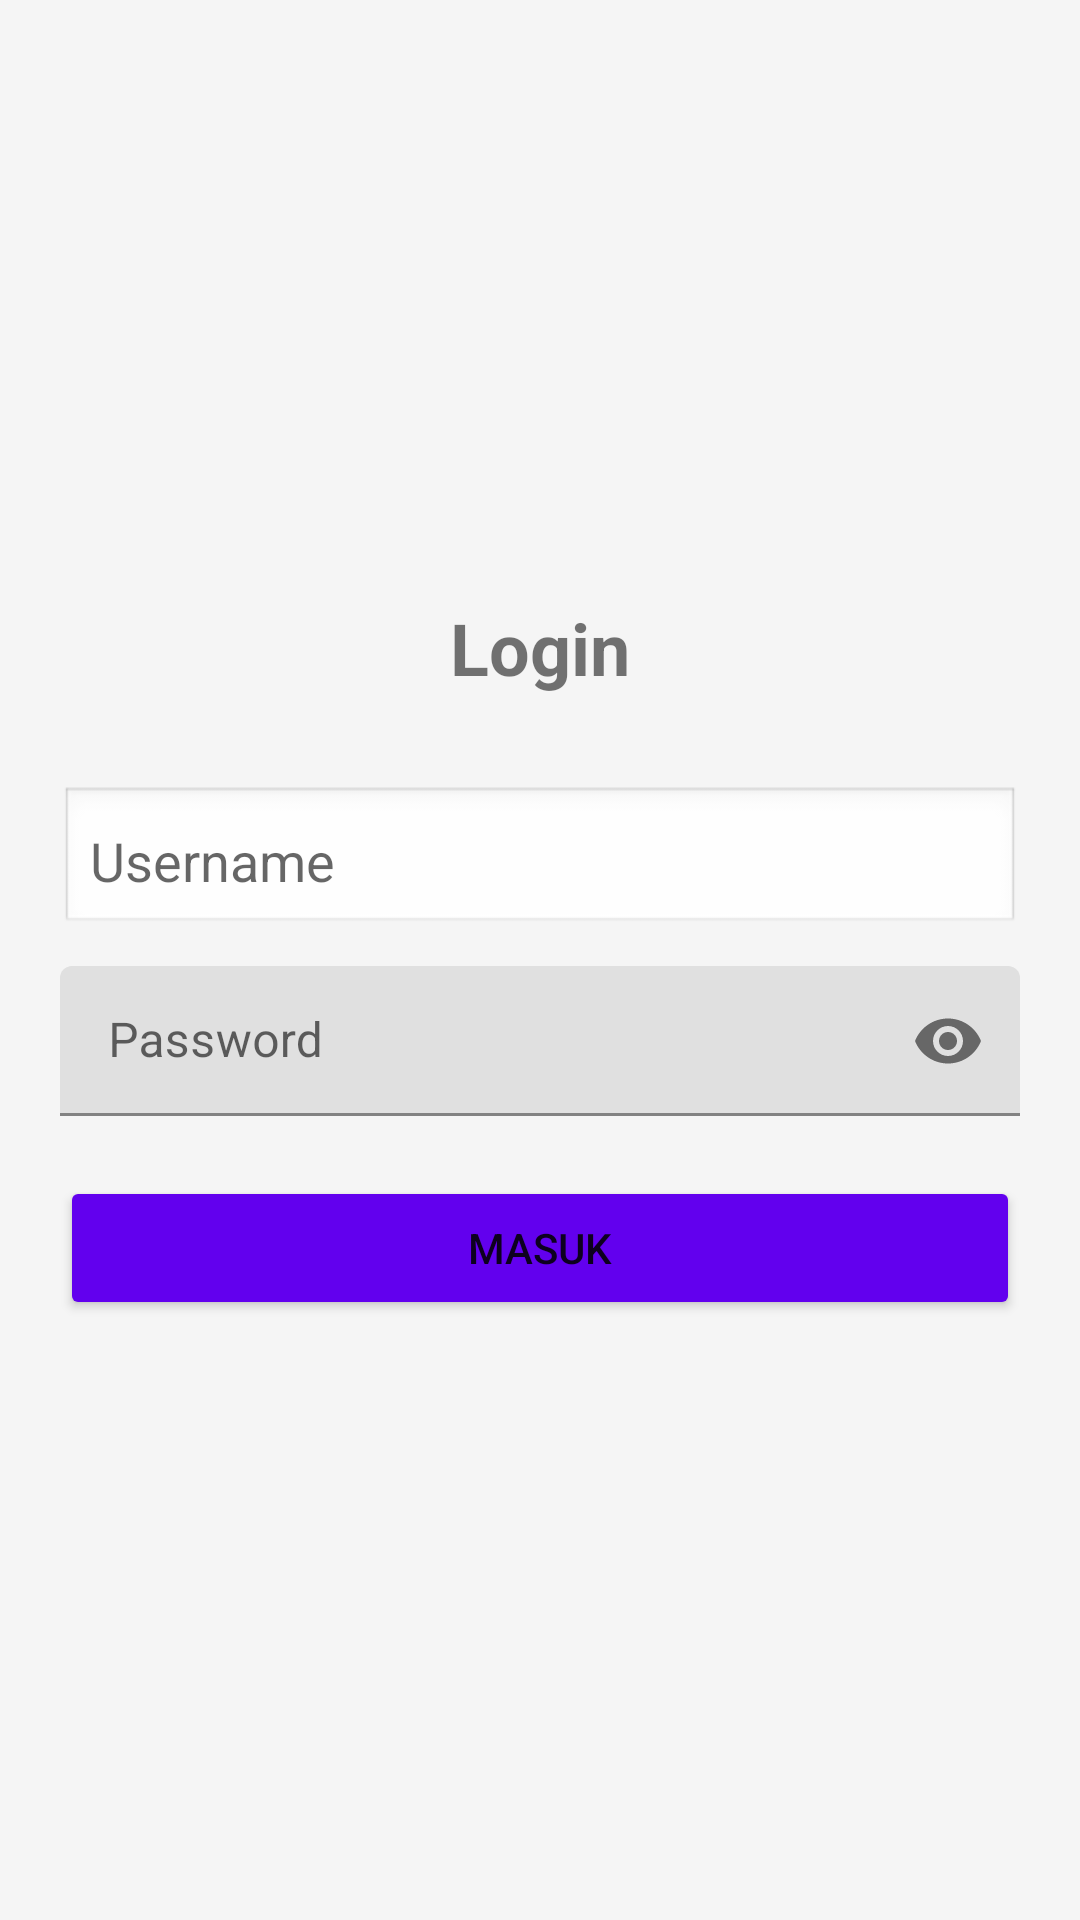

Here is an Android app screen rendered from its layout file. Give the layout XML and the strings, colors and styles it references.
<!-- AndroidManifest.xml: application theme Theme.MaterialComponents.DayNight.NoActionBar -->
<!-- res/layout/activity_login.xml -->
<LinearLayout xmlns:android="http://schemas.android.com/apk/res/android"
    xmlns:app="http://schemas.android.com/apk/res-auto"
    android:layout_width="match_parent"
    android:layout_height="match_parent"
    android:orientation="vertical"
    android:padding="20dp"
    android:gravity="center"
    android:background="@color/background">

    <TextView
        android:layout_width="wrap_content"
        android:layout_height="wrap_content"
        android:text="Login"
        android:textSize="24sp"
        android:textStyle="bold"
        android:layout_marginBottom="30dp"/>

    <EditText
        android:id="@+id/etUser"
        android:layout_width="match_parent"
        android:layout_height="50dp"
        android:hint="Username"
        android:padding="10dp"
        android:background="@android:drawable/edit_text"/>

    <com.google.android.material.textfield.TextInputLayout
        android:layout_width="match_parent"
        android:layout_height="wrap_content"
        app:passwordToggleEnabled="true"
        android:layout_marginTop="10dp">
        <EditText
            android:id="@+id/etPass"
            android:layout_width="match_parent"
            android:layout_height="50dp"
            android:hint="Password"
            android:inputType="textPassword"/>
    </com.google.android.material.textfield.TextInputLayout>

    <Button
        android:id="@+id/btnLogin"
        android:layout_width="match_parent"
        android:layout_height="wrap_content"
        android:text="Masuk"
        android:layout_marginTop="20dp"
        android:backgroundTint="@color/primary"/>
</LinearLayout>
<!-- resources referenced by this layout -->
<resources>
  <color name="background">#F5F5F5</color>
  <color name="primary">#6200EE</color>
</resources>
